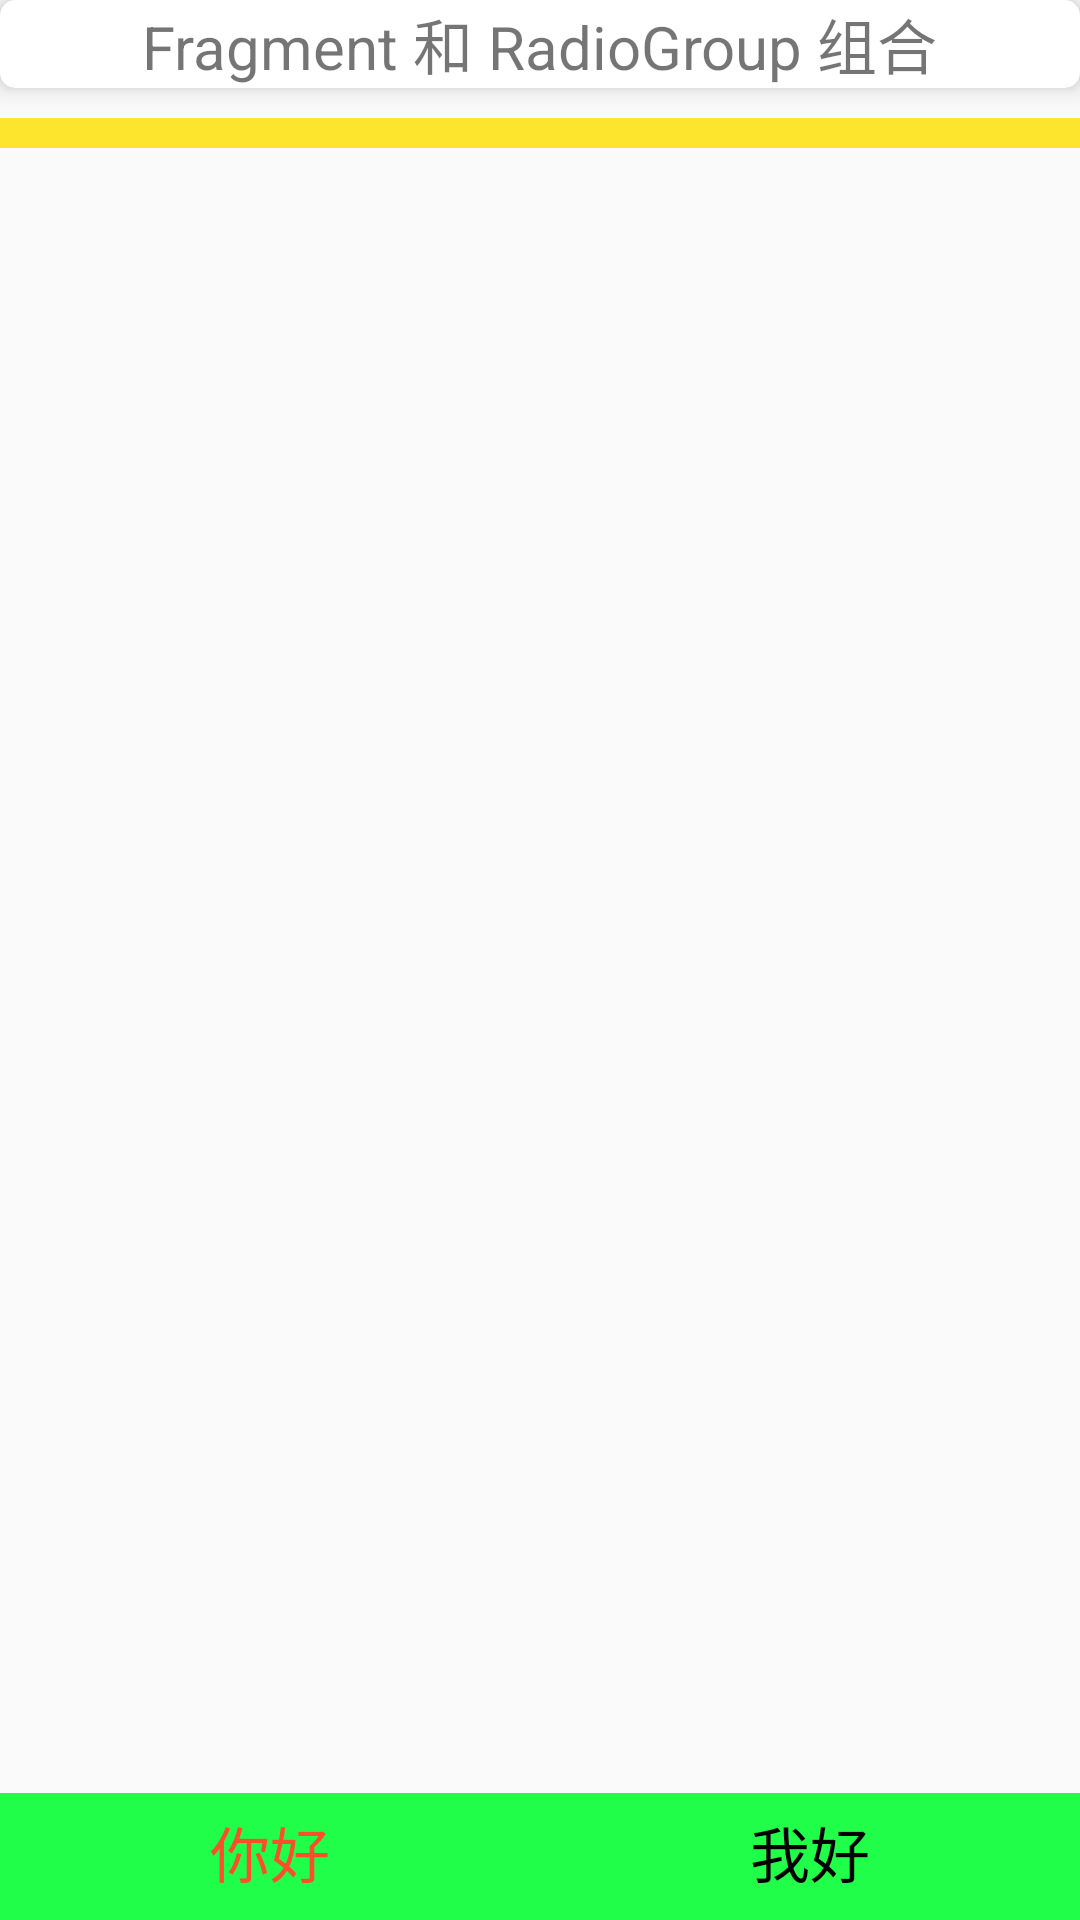

Android layout source for this screen:
<!-- AndroidManifest.xml: application theme AppTheme -->
<!-- res/layout/activity_three.xml -->
<?xml version="1.0" encoding="utf-8"?>
<RelativeLayout xmlns:android="http://schemas.android.com/apk/res/android"
    xmlns:app="http://schemas.android.com/apk/res-auto"
    android:orientation="vertical" android:layout_width="match_parent"
    android:layout_height="match_parent">

    <android.support.v7.widget.CardView
        android:id="@+id/card_three"
        android:layout_alignParentTop="true"
        android:layout_width="match_parent"
        android:layout_height="wrap_content"
        android:paddingTop="10dp"
        android:paddingBottom="5dp"
        android:background="@color/white"
        app:cardElevation="5dp"
        app:cardCornerRadius="5dp"
        >
        <TextView
            android:layout_gravity="center_horizontal"
            android:layout_width="wrap_content"
            android:layout_height="match_parent"
            android:text="Fragment 和 RadioGroup 组合"
            android:textSize="20sp"
            />
    </android.support.v7.widget.CardView>

    <View
        android:layout_marginTop="10dp"
        android:layout_below="@+id/card_three"
        android:layout_width="match_parent"
        android:background="@color/orange"
        android:layout_height="10dp"></View>

<FrameLayout
    android:id="@+id/framelayout_three"
    android:layout_width="match_parent"
    android:layout_height="match_parent"></FrameLayout>
    <RadioGroup
        android:id="@+id/rg_three"
        android:layout_width="match_parent"
        android:layout_height="wrap_content"
        android:layout_alignParentBottom="true"
        android:orientation="horizontal"
        android:paddingBottom="8dp"
        android:paddingTop="5dp"
        android:background="#dd00ff2f"
        >
        
        <RadioButton
            android:id="@+id/rb0"
            android:tag="0"
            style="@style/rb_three"
            android:checked="true"
            android:text="你好"
            />
        <RadioButton
            android:id="@+id/rb1"
            android:tag="1"
            style="@style/rb_three"
            android:text="我好"
            />
    </RadioGroup>
</RelativeLayout>
<!-- resources referenced by this layout -->
<resources>
  <color name="orange">#d1ffe100</color>
  <color name="white">#ffffffff</color>
  <style name="rb_three">
          <item name="android:layout_width">0dp</item>
          <item name="android:layout_weight">1</item>
          <item name="android:layout_height">wrap_content</item>
          <item name="android:textSize">20sp</item>
          <item name="android:button">@null</item>
          <item name="android:gravity">center_horizontal</item>
          <item name="android:textColor">@drawable/mainlayout_bottom_tvcolor</item>
      </style>
  <style name="AppTheme" parent="Theme.AppCompat.Light.DarkActionBar">
          
          <item name="colorPrimary">@color/colorPrimary</item>
          <item name="colorPrimaryDark">@color/colorPrimaryDark</item>
          <item name="colorAccent">@color/colorAccent</item>
      </style>
  <!-- drawable mainlayout_bottom_tvcolor (drawable) -->
  <?xml version="1.0" encoding="utf-8"?>
  <selector xmlns:android="http://schemas.android.com/apk/res/android">
      <item android:state_checked="true" android:color="#fa4f28"></item>
      <item android:state_checked="false" android:color="#000"></item>
  </selector>
  <color name="colorPrimary">#3F51B5</color>
  <color name="colorPrimaryDark">#303F9F</color>
  <color name="colorAccent">#FF4081</color>
</resources>
